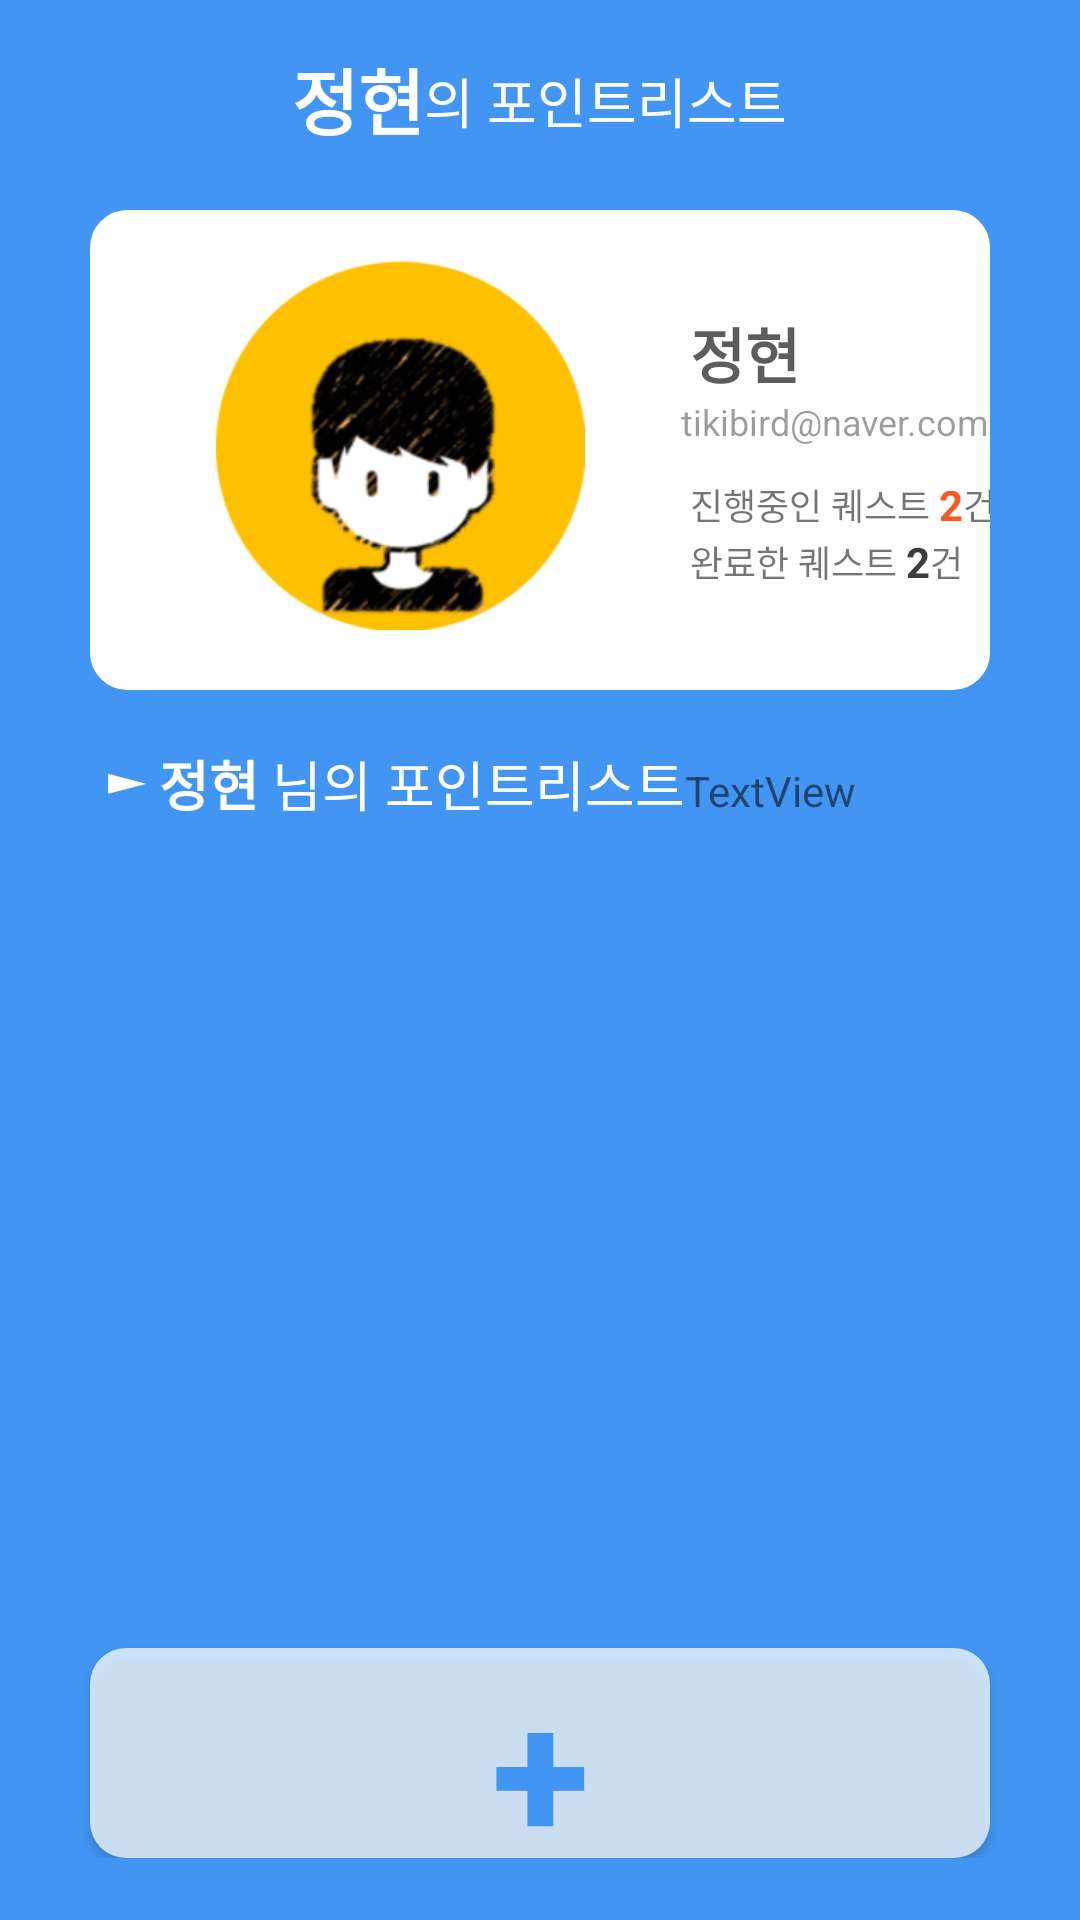

Reconstruct the res/layout file that produces this screen, plus the resources it refers to.
<!-- AndroidManifest.xml: application theme Theme.Whale -->
<!-- res/layout/activity_profile_info.xml -->
<?xml version="1.0" encoding="utf-8"?>
<LinearLayout
    xmlns:android="http://schemas.android.com/apk/res/android"
    xmlns:app="http://schemas.android.com/apk/res-auto"
    xmlns:tools="http://schemas.android.com/tools"
    android:layout_width="match_parent"
    android:layout_height="match_parent"
    android:background="@color/maincolor_blue"
    tools:context=".ProfileInfoActivity"
    android:orientation="vertical">

    <LinearLayout
        android:layout_width="match_parent"
        android:layout_height="70dp">

        <Button
            android:id="@+id/btn_back"
            android:layout_width="70dp"
            android:layout_height="70dp"
            android:stateListAnimator="@null"
            app:backgroundTint="#00FFFFFF"
            app:icon="@drawable/ic_baseline_arrow_back_24"
            app:iconTint="#7AFFFFFF" />

        <View
            android:layout_width="0dp"
            android:layout_height="0dp"
            android:layout_weight="1" />

        <TextView
            android:id="@+id/username1"
            android:layout_width="wrap_content"
            android:layout_height="wrap_content"
            android:text="@string/FirstProfileName"
            android:textColor="@color/white"
            android:layout_marginTop="3dp"
            android:textSize="24sp"
            android:textStyle="bold" />

        <TextView
            android:layout_width="wrap_content"
            android:layout_height="wrap_content"
            android:text="의 포인트리스트"
            android:layout_marginTop="1dp"
            android:textColor="@color/white"
            android:textSize="18sp" />

        <View
            android:layout_width="0dp"
            android:layout_height="0dp"
            android:layout_weight="1" />

        <Button
            android:id="@+id/yes"
            android:layout_width="70dp"
            android:layout_height="70dp"
            android:stateListAnimator="@null"
            app:backgroundTint="#00FFFFFF"
            app:iconTint="#7AFFFFFF" />

    </LinearLayout>

    <LinearLayout
        android:id="@+id/layout1"
        android:layout_width="match_parent"
        android:layout_height="160dp"
        android:layout_marginTop="0dp"
        android:layout_marginHorizontal="30dp"
        android:background="@drawable/layout_round_white"
        android:orientation="horizontal">

        <LinearLayout
            android:layout_width="match_parent"
            android:layout_height="match_parent"
            android:orientation="horizontal">


            <ImageView
                android:id="@+id/info_profile"
                android:layout_width="127dp"
                android:layout_height="123dp"
                android:layout_marginTop="17dp"
                android:layout_marginLeft="40dp"
                android:layout_marginRight="20dp"
                app:srcCompat="@drawable/profile1" />



            <LinearLayout
                android:layout_width="match_parent"
                android:layout_height="match_parent"
                android:layout_marginLeft="10dp"
                android:orientation="vertical">

                <View
                    android:layout_width="0dp"
                    android:layout_height="0dp"
                    android:layout_weight="1" />

                <TextView
                    android:id="@+id/username2"
                    android:layout_width="wrap_content"
                    android:layout_height="wrap_content"
                    android:layout_marginLeft="3dp"
                    android:gravity="center"
                    android:text="@string/FirstProfileName"
                    android:textColor="#A3000000"
                    android:textSize="20sp"
                    android:textStyle="bold"
                    android:layout_marginStart="3dp" />

                <TextView
                    android:id="@+id/profile_email"
                    android:layout_width="wrap_content"
                    android:layout_height="wrap_content"
                    android:layout_marginBottom="10dp"
                    android:text="@string/FirstProfileEmail"
                    android:textColor="#63000000"
                    android:textSize="12sp" />

                <LinearLayout
                    android:layout_width="wrap_content"
                    android:layout_height="wrap_content"
                    android:orientation="horizontal">

                    <TextView
                        android:layout_width="wrap_content"
                        android:layout_height="wrap_content"
                        android:layout_gravity="center"
                        android:layout_marginLeft="3dp"
                        android:text="진행중인 퀘스트 "
                        android:textSize="12dp" />

                    <TextView
                        android:id="@+id/ing_quest"
                        android:layout_width="wrap_content"
                        android:layout_height="wrap_content"
                        android:text="@string/ing_quest"
                        android:textColor="#FF5722"
                        android:textSize="14dp"
                        android:textStyle="bold" />

                    <TextView
                        android:layout_width="wrap_content"
                        android:layout_height="wrap_content"
                        android:layout_gravity="center"
                        android:text="건"
                        android:textSize="12dp" />


                </LinearLayout>

                <LinearLayout
                    android:layout_width="wrap_content"
                    android:layout_height="wrap_content"
                    android:orientation="horizontal">


                    <TextView
                        android:layout_width="wrap_content"
                        android:layout_height="wrap_content"
                        android:layout_gravity="center"
                        android:layout_marginLeft="3dp"
                        android:text="완료한 퀘스트 "
                        android:textSize="12dp" />

                    <TextView
                        android:id="@+id/ed_quest"
                        android:layout_width="wrap_content"
                        android:layout_height="wrap_content"
                        android:text="@string/ed_quest"
                        android:textColor="#3C3C3C"
                        android:textSize="14dp"
                        android:textStyle="bold" />

                    <TextView
                        android:layout_width="wrap_content"
                        android:layout_height="wrap_content"
                        android:layout_gravity="center"
                        android:text="건"
                        android:textSize="12dp" />


                </LinearLayout>

                <View
                    android:layout_width="0dp"
                    android:layout_height="0dp"
                    android:layout_weight="1" />

            </LinearLayout>
        </LinearLayout>
    </LinearLayout>

    <LinearLayout
        android:layout_width="match_parent"
        android:layout_height="wrap_content"
        android:layout_marginTop="8dp"
        android:layout_marginLeft="20dp">

        <LinearLayout
            android:layout_width="match_parent"
            android:layout_height="wrap_content">

            <TextView
                android:id="@+id/arrow"
                android:layout_width="wrap_content"
                android:layout_height="match_parent"
                android:paddingLeft="15dp"
                android:paddingTop="10dp"
                android:text="► "
                android:textColor="#FFFFFF"
                android:textSize="18sp"
                android:textStyle="bold" />

            <TextView
                android:id="@+id/username3"
                android:layout_width="wrap_content"
                android:layout_height="match_parent"
                android:paddingTop="10dp"
                android:text="@string/FirstProfileName"
                android:textColor="#FFFFFF"
                android:textSize="18sp"
                android:textStyle="bold" />

            <TextView
                android:id="@+id/follower_list"
                android:layout_width="wrap_content"
                android:layout_height="wrap_content"
                android:paddingTop="10dp"
                android:text=" 님의 포인트리스트"
                android:textColor="#FFFFFF"
                android:textSize="18sp" />

            <TextView
                android:id="@+id/test"
                android:layout_width="wrap_content"
                android:layout_height="wrap_content"
                android:layout_weight="1"
                android:text="TextView" />

            <View
                android:layout_width="0dp"
                android:layout_height="0dp"
                android:layout_weight="1" />
        </LinearLayout>
    </LinearLayout>


    <androidx.recyclerview.widget.RecyclerView
        android:id="@+id/recycler_view"
        android:layout_width="wrap_content"
        android:layout_height="270dp"
        android:layout_gravity="center_horizontal" />

    <LinearLayout
        android:layout_width="match_parent"
        android:layout_height="wrap_content">


        <Button
            android:id="@+id/adding_task"
            android:layout_width="match_parent"
            android:layout_height="70dp"
            android:layout_marginHorizontal="30dp"
            android:layout_marginTop="5dp"
            android:background="@drawable/layout_round"
            android:gravity="center_horizontal"
            android:insetTop="-12dp"
            android:insetBottom="0dp"
            android:text="+"
            android:textColor="@color/maincolor_blue"
            android:textSize="60sp"
            android:textStyle="bold"
            app:backgroundTint="#FFFFFF" />

    </LinearLayout>



</LinearLayout>
<!-- resources referenced by this layout -->
<resources>
  <color name="maincolor_blue">#4295F2</color>
  <color name="white">#FFFFFFFF</color>
  
     //
  <!-- drawable ic_baseline_arrow_back_24 (drawable) -->
  <vector android:alpha="0.8" android:height="40dp" android:tint="#FFFFFF"
      android:viewportHeight="24" android:viewportWidth="24"
      android:width="50dp" xmlns:android="http://schemas.android.com/apk/res/android">
      <path android:fillColor="@android:color/white" android:pathData="M20,11H7.83l5.59,-5.59L12,4l-8,8 8,8 1.41,-1.41L7.83,13H20v-2z"/>
  </vector>
  <!-- drawable layout_round (drawable) -->
  <?xml version="1.0" encoding="utf-8"?>
  <shape xmlns:android="http://schemas.android.com/apk/res/android"
      android:padding="10dp"
      android:shape="rectangle" >
      <solid android:color="#BCFFFFFF" />
      <corners
          android:bottomLeftRadius="12dp"
          android:bottomRightRadius="12dp"
          android:topLeftRadius="12dp"
          android:topRightRadius="12dp" />
      <stroke
          android:width="0dp"
          android:color="#BCFFFFFF" />
  </shape>
  <!-- drawable layout_round_white (drawable-v24) -->
  <?xml version="1.0" encoding="utf-8"?>
  <shape xmlns:android="http://schemas.android.com/apk/res/android"
      android:padding="10dp"
      android:shape="rectangle" >
      <solid android:color="#FFFFFF" />
      <corners
          android:bottomLeftRadius="12dp"
          android:bottomRightRadius="12dp"
          android:topLeftRadius="12dp"
          android:topRightRadius="12dp" />
      <stroke
          android:width="1dp"
          android:color="#FFFFFF" />
  </shape>
  <!-- drawable profile1: png bitmap (drawable, 43967 bytes) -->
  <string name="FirstProfileEmail">tikibird@naver.com</string>
  <string name="FirstProfileName">정현</string>
  <string name="ed_quest">2</string>
  <string name="ing_quest">2</string>
  <style name="Theme.Whale" parent="Theme.MaterialComponents.DayNight.DarkActionBar">
          
          <item name="colorPrimary">@color/purple_500</item>
          <item name="colorPrimaryVariant">@color/purple_700</item>
          <item name="colorOnPrimary">@color/white</item>
          
          <item name="colorSecondary">@color/teal_200</item>
          <item name="colorSecondaryVariant">@color/teal_700</item>
          <item name="colorOnSecondary">@color/black</item>
          
          <item name="android:statusBarColor" tools:targetApi="l">?attr/colorPrimaryVariant</item>
          
          <item name="windowNoTitle">true</item>
          <item name="android:windowFullscreen">true</item>
      </style>
  <color name="purple_500">#FF6200EE</color>
  <color name="purple_700">#FF3700B3</color>
  <color name="teal_200">#FF03DAC5</color>
  <color name="teal_700">#FF018786</color>
  <color name="black">#FF000000</color>
</resources>
